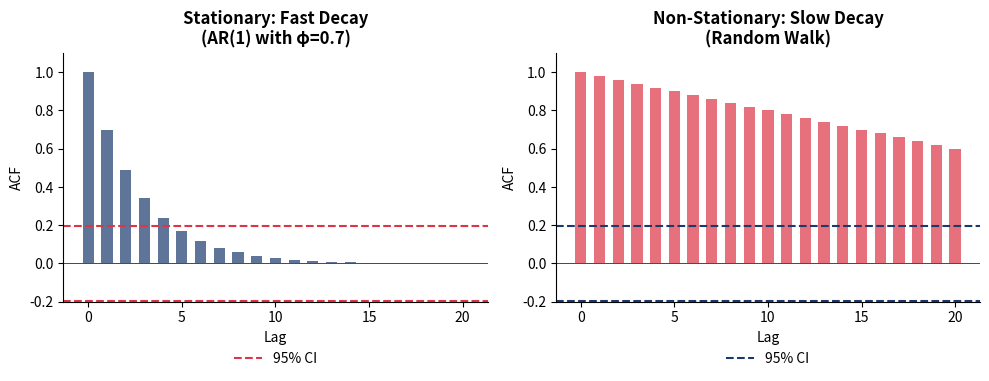
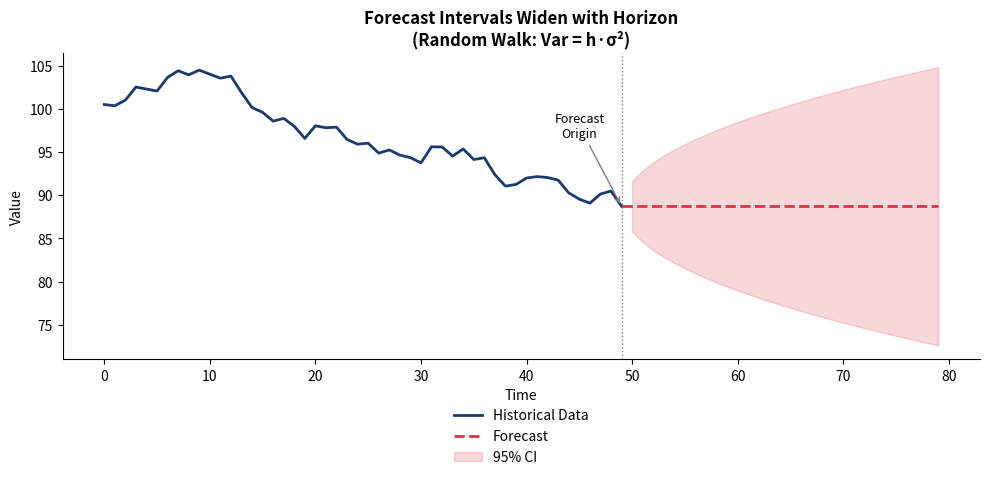
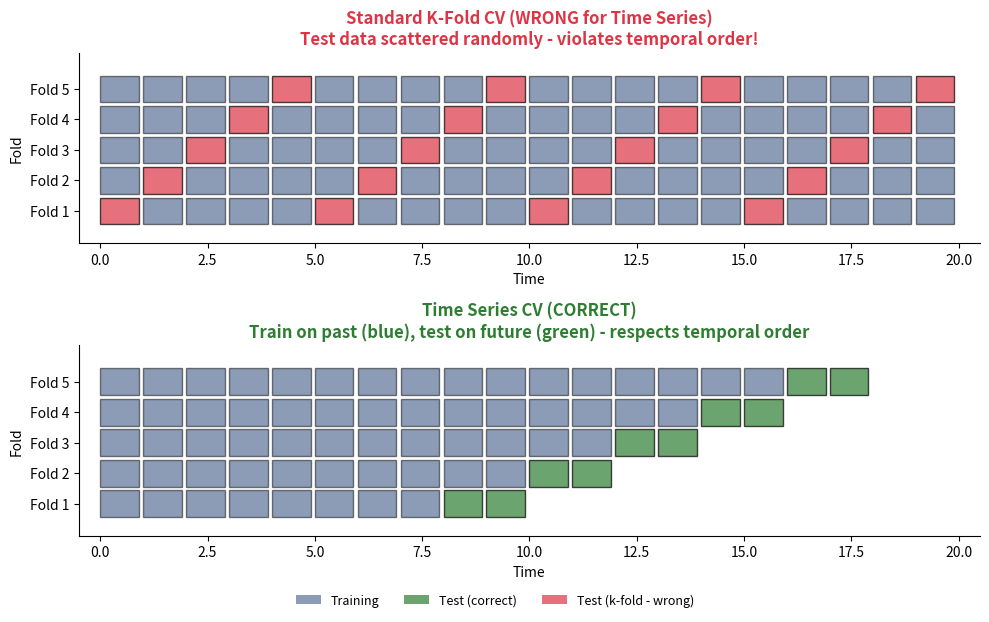
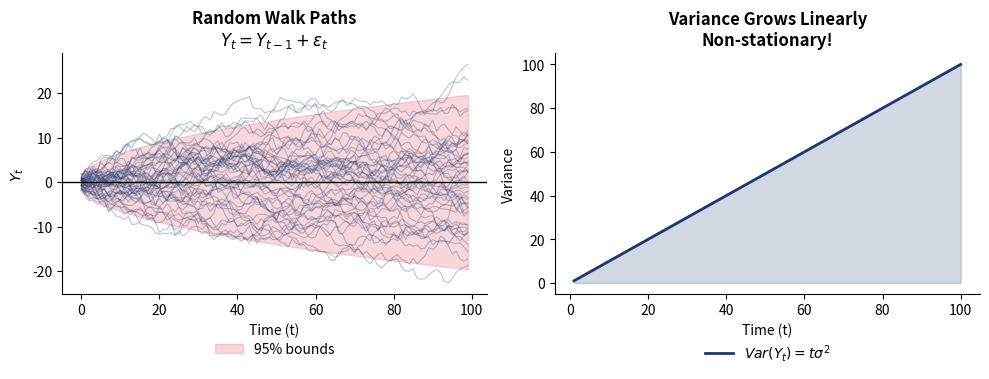
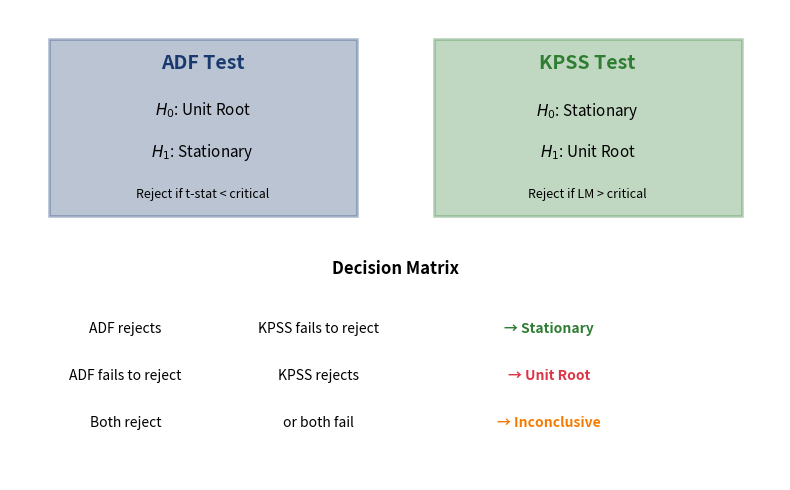
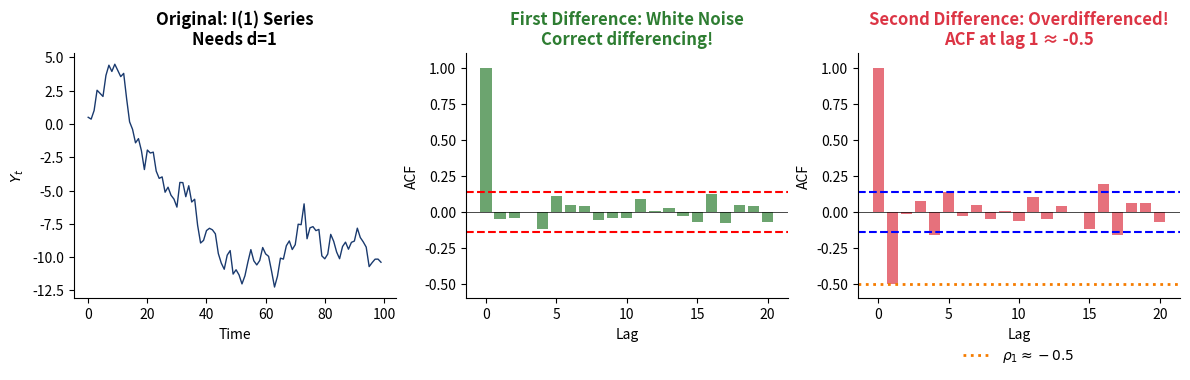
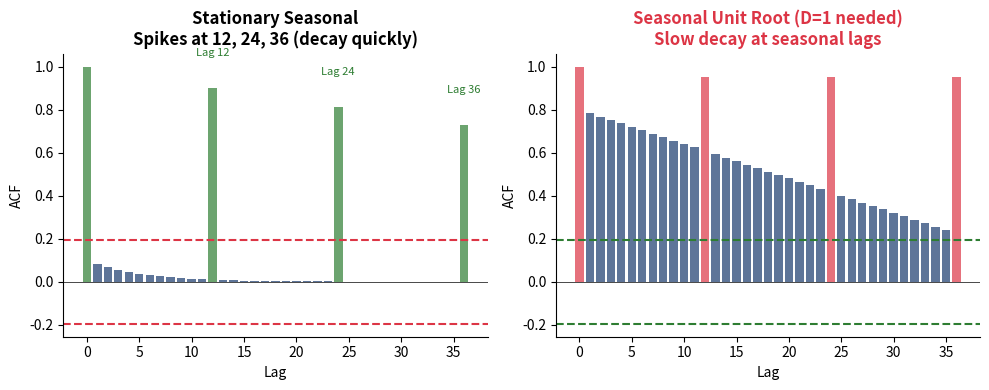
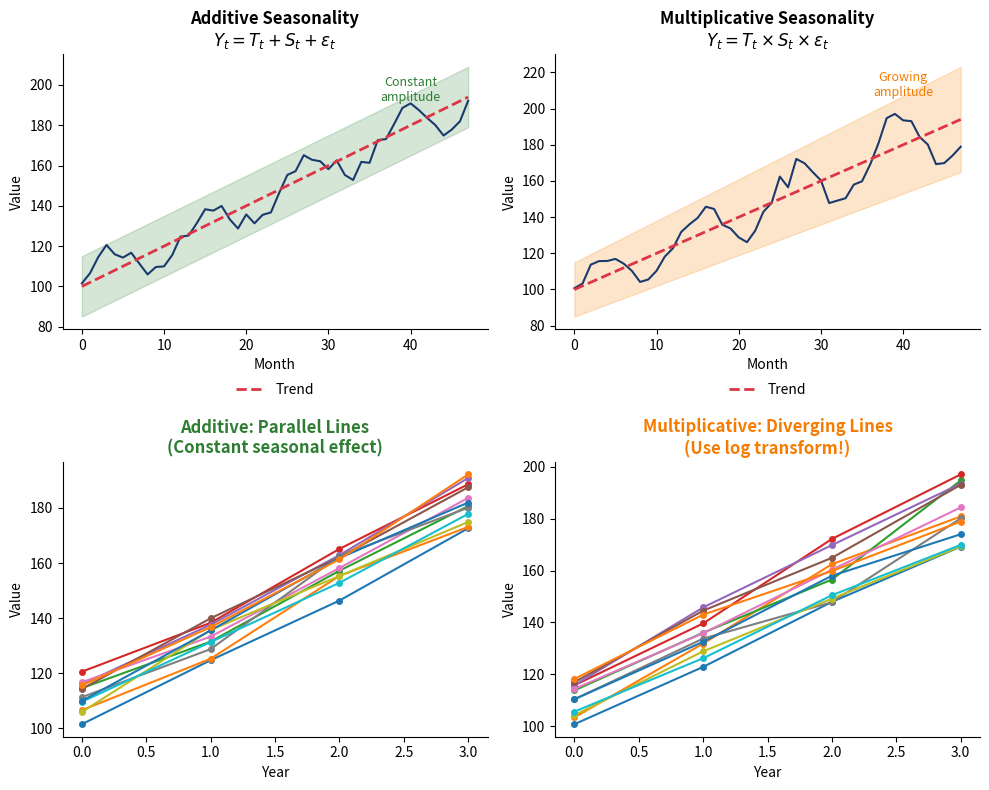
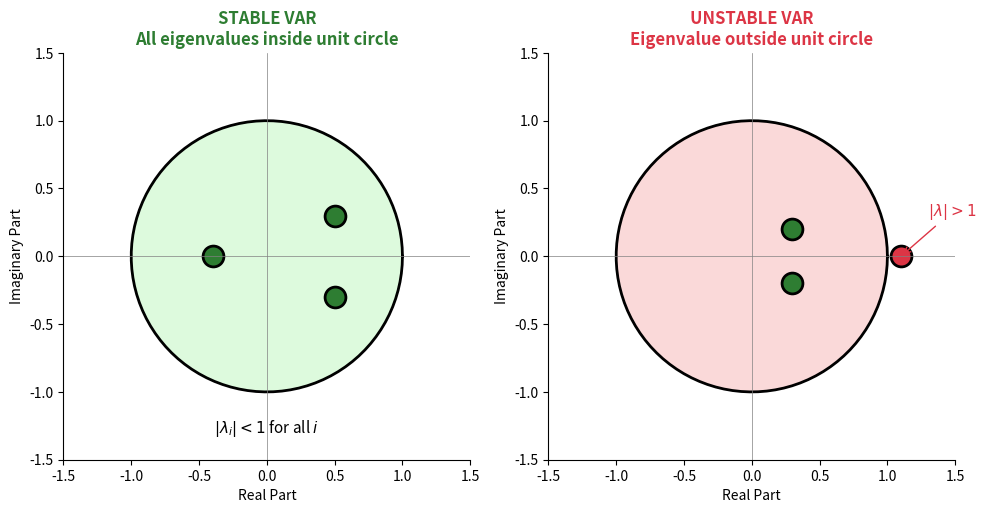
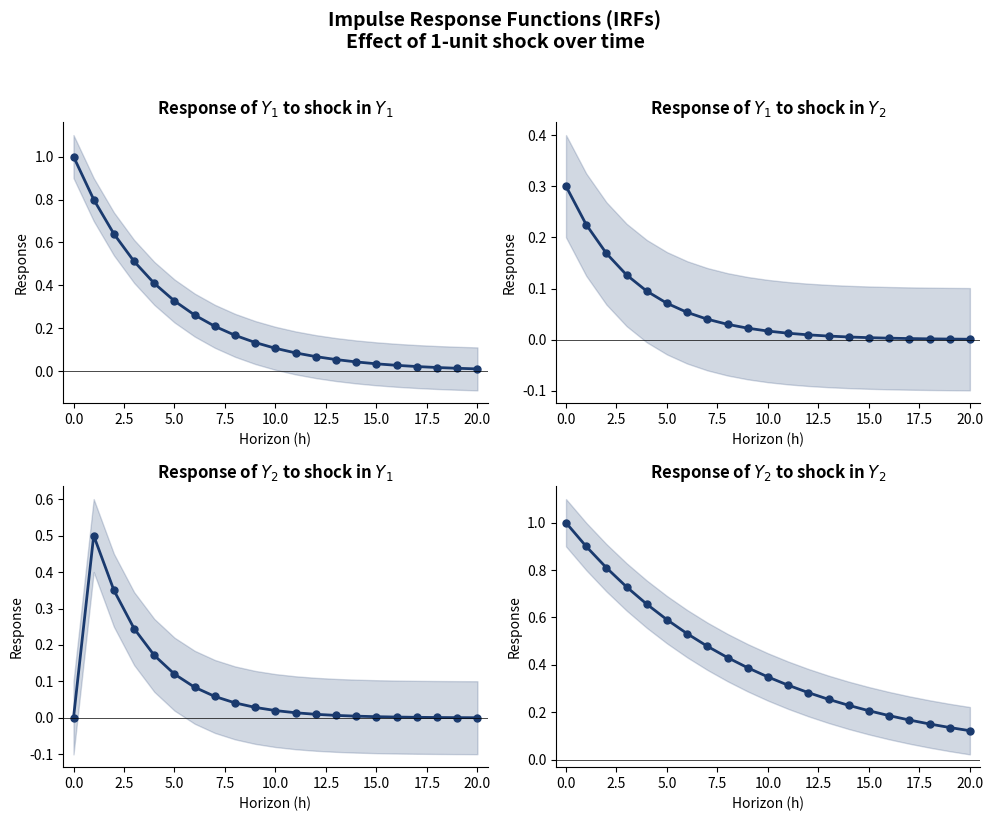
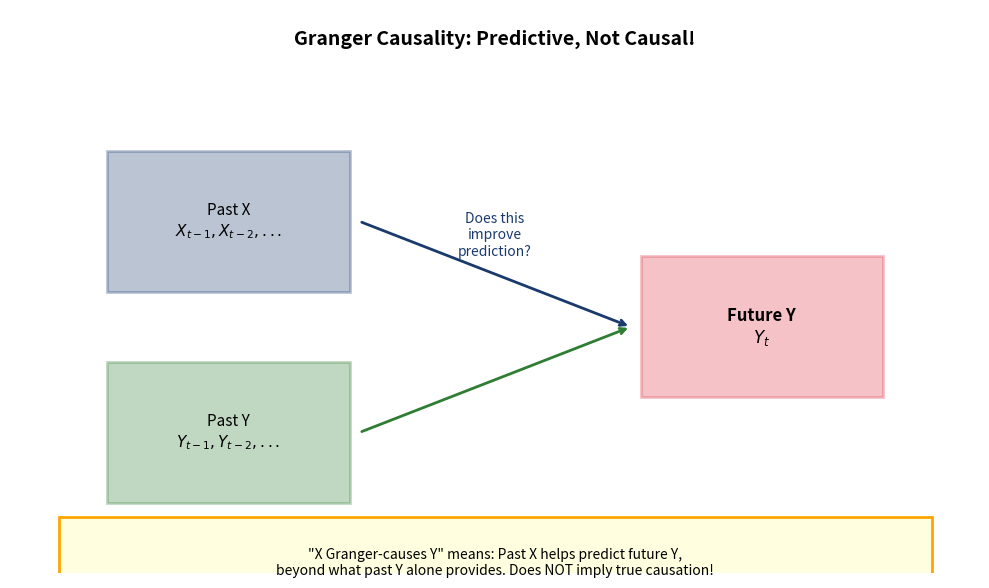
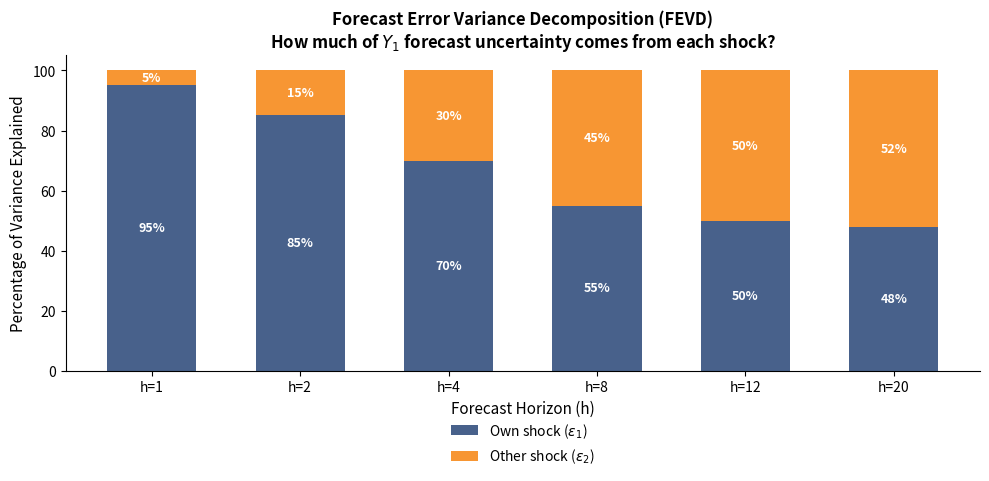

The matplotlib source for these figures, in order:
"""
Generate educational charts for seminar quiz answers
Time Series Analysis Course
"""

import numpy as np
import matplotlib.pyplot as plt
from matplotlib.patches import Circle, FancyArrowPatch
import os

# Set style
plt.rcParams['font.size'] = 10
plt.rcParams['axes.titlesize'] = 12
plt.rcParams['axes.labelsize'] = 10
plt.rcParams['figure.facecolor'] = 'none'
plt.rcParams['axes.facecolor'] = 'none'
plt.rcParams['savefig.facecolor'] = 'none'
plt.rcParams['savefig.transparent'] = True
plt.rcParams['axes.grid'] = False
plt.rcParams['axes.spines.top'] = False
plt.rcParams['axes.spines.right'] = False

# Create charts directory if needed
os.makedirs('charts', exist_ok=True)

# Colors
BLUE = '#1a3a6e'
RED = '#dc3545'
GREEN = '#2e7d32'
ORANGE = '#f57c00'
PURPLE = '#7b1fa2'

#=============================================================================
# CHAPTER 1 SEMINAR CHARTS
#=============================================================================

def ch1_acf_decay():
    """ACF patterns: stationary vs non-stationary"""
    fig, axes = plt.subplots(1, 2, figsize=(10, 4))
    fig.patch.set_alpha(0)
    for _a in np.array(axes).flatten(): _a.patch.set_alpha(0)

    lags = np.arange(0, 21)

    # Stationary AR(1) - fast decay
    phi = 0.7
    acf_stationary = phi ** lags

    # Non-stationary (random walk approximation)
    acf_nonstationary = 1 - lags / 50  # Slow decay
    acf_nonstationary = np.maximum(acf_nonstationary, 0.5)

    # Plot stationary
    axes[0].bar(lags, acf_stationary, color=BLUE, alpha=0.7, width=0.6)
    axes[0].axhline(y=0, color='black', linewidth=0.5)
    axes[0].axhline(y=1.96/np.sqrt(100), color=RED, linestyle='--', label='95% CI')
    axes[0].axhline(y=-1.96/np.sqrt(100), color=RED, linestyle='--')
    axes[0].set_xlabel('Lag')
    axes[0].set_ylabel('ACF')
    axes[0].set_title('Stationary: Fast Decay\n(AR(1) with φ=0.7)', fontweight='bold')
    axes[0].set_ylim(-0.2, 1.1)
    axes[0].legend(loc='upper center', bbox_to_anchor=(0.5, -0.15), frameon=False)

    # Plot non-stationary
    axes[1].bar(lags, acf_nonstationary, color=RED, alpha=0.7, width=0.6)
    axes[1].axhline(y=0, color='black', linewidth=0.5)
    axes[1].axhline(y=1.96/np.sqrt(100), color=BLUE, linestyle='--', label='95% CI')
    axes[1].axhline(y=-1.96/np.sqrt(100), color=BLUE, linestyle='--')
    axes[1].set_xlabel('Lag')
    axes[1].set_ylabel('ACF')
    axes[1].set_title('Non-Stationary: Slow Decay\n(Random Walk)', fontweight='bold')
    axes[1].set_ylim(-0.2, 1.1)
    axes[1].legend(loc='upper center', bbox_to_anchor=(0.5, -0.15), frameon=False)

    plt.tight_layout()
    plt.savefig('charts/sem1_acf_decay.pdf', bbox_inches='tight', dpi=150)
    plt.close()
    print("Created: sem1_acf_decay.pdf")

def ch1_forecast_intervals():
    """Forecast intervals widening with horizon"""
    fig, ax = plt.subplots(figsize=(10, 5))
    fig.patch.set_alpha(0)
    ax.patch.set_alpha(0)

    T = 50
    H = 30
    np.random.seed(42)

    # Historical data (random walk)
    y_hist = np.cumsum(np.random.randn(T)) + 100

    # Forecasts
    h = np.arange(1, H+1)
    y_forecast = np.full(H, y_hist[-1])

    # Confidence intervals (widen with sqrt(h))
    sigma = 1.5
    ci_upper = y_hist[-1] + 1.96 * sigma * np.sqrt(h)
    ci_lower = y_hist[-1] - 1.96 * sigma * np.sqrt(h)

    # Plot
    time_hist = np.arange(T)
    time_fc = np.arange(T-1, T+H)

    ax.plot(time_hist, y_hist, color=BLUE, linewidth=2, label='Historical Data')
    ax.plot(time_fc, [y_hist[-1]] + list(y_forecast), color=RED, linewidth=2,
            linestyle='--', label='Forecast')
    ax.fill_between(time_fc[1:], ci_lower, ci_upper, color=RED, alpha=0.2,
                    label='95% CI')

    ax.axvline(x=T-1, color='gray', linestyle=':', linewidth=1)
    ax.annotate('Forecast\nOrigin', xy=(T-1, y_hist[-1]), xytext=(T-5, y_hist[-1]+8),
                fontsize=9, ha='center',
                arrowprops=dict(arrowstyle='->', color='gray'))

    ax.set_xlabel('Time')
    ax.set_ylabel('Value')
    ax.set_title('Forecast Intervals Widen with Horizon\n(Random Walk: Var = h·σ²)',
                fontweight='bold')
    ax.legend(loc='upper center', bbox_to_anchor=(0.5, -0.12), frameon=False)

    plt.tight_layout()
    plt.savefig('charts/sem1_forecast_intervals.pdf', bbox_inches='tight', dpi=150)
    plt.close()
    print("Created: sem1_forecast_intervals.pdf")

def ch1_timeseries_cv():
    """Time series cross-validation vs standard k-fold"""
    fig, axes = plt.subplots(2, 1, figsize=(10, 6))
    fig.patch.set_alpha(0)
    for _a in np.array(axes).flatten(): _a.patch.set_alpha(0)

    n_obs = 20
    n_folds = 5

    # Standard k-fold (wrong for time series)
    ax = axes[0]
    colors = plt.cm.Set3(np.linspace(0, 1, n_folds))

    for fold in range(n_folds):
        fold_indices = np.arange(fold, n_obs, n_folds)
        for i in range(n_obs):
            if i in fold_indices:
                ax.add_patch(plt.Rectangle((i, fold*0.8), 0.9, 0.7,
                            facecolor=RED, alpha=0.7, edgecolor='black'))
            else:
                ax.add_patch(plt.Rectangle((i, fold*0.8), 0.9, 0.7,
                            facecolor=BLUE, alpha=0.5, edgecolor='black'))

    ax.set_xlim(-0.5, n_obs+0.5)
    ax.set_ylim(-0.5, n_folds*0.8+0.5)
    ax.set_xlabel('Time')
    ax.set_ylabel('Fold')
    ax.set_title('Standard K-Fold CV (WRONG for Time Series)\nTest data scattered randomly - violates temporal order!',
                fontweight='bold', color=RED)
    ax.set_yticks([i*0.8+0.35 for i in range(n_folds)])
    ax.set_yticklabels([f'Fold {i+1}' for i in range(n_folds)])

    # Time series CV (correct)
    ax = axes[1]

    for fold in range(n_folds):
        train_end = 8 + fold * 2
        test_start = train_end
        test_end = test_start + 2

        for i in range(n_obs):
            if i < train_end:
                ax.add_patch(plt.Rectangle((i, fold*0.8), 0.9, 0.7,
                            facecolor=BLUE, alpha=0.5, edgecolor='black'))
            elif i < test_end:
                ax.add_patch(plt.Rectangle((i, fold*0.8), 0.9, 0.7,
                            facecolor=GREEN, alpha=0.7, edgecolor='black'))

    ax.set_xlim(-0.5, n_obs+0.5)
    ax.set_ylim(-0.5, n_folds*0.8+0.5)
    ax.set_xlabel('Time')
    ax.set_ylabel('Fold')
    ax.set_title('Time Series CV (CORRECT)\nTrain on past (blue), test on future (green) - respects temporal order',
                fontweight='bold', color=GREEN)
    ax.set_yticks([i*0.8+0.35 for i in range(n_folds)])
    ax.set_yticklabels([f'Fold {i+1}' for i in range(n_folds)])

    # Add legend at bottom
    from matplotlib.patches import Patch
    legend_elements = [Patch(facecolor=BLUE, alpha=0.5, label='Training'),
                      Patch(facecolor=GREEN, alpha=0.7, label='Test (correct)'),
                      Patch(facecolor=RED, alpha=0.7, label='Test (k-fold - wrong)')]
    fig.legend(handles=legend_elements, loc='upper center', bbox_to_anchor=(0.5, 0.02),
               ncol=3, frameon=False, fontsize=9)

    plt.tight_layout()
    plt.savefig('charts/sem1_timeseries_cv.pdf', bbox_inches='tight', dpi=150)
    plt.close()
    print("Created: sem1_timeseries_cv.pdf")

#=============================================================================
# CHAPTER 3 SEMINAR CHARTS
#=============================================================================

def ch3_random_walk_variance():
    """Random walk variance grows linearly with time"""
    fig, axes = plt.subplots(1, 2, figsize=(10, 4))
    fig.patch.set_alpha(0)
    for _a in np.array(axes).flatten(): _a.patch.set_alpha(0)

    np.random.seed(42)
    T = 100
    n_paths = 50

    # Simulate random walks
    ax = axes[0]
    for _ in range(n_paths):
        rw = np.cumsum(np.random.randn(T))
        ax.plot(rw, alpha=0.3, color=BLUE, linewidth=0.8)

    # Show expanding envelope
    t = np.arange(T)
    sigma = 1
    ax.fill_between(t, -1.96*sigma*np.sqrt(t+1), 1.96*sigma*np.sqrt(t+1),
                    color=RED, alpha=0.2, label='95% bounds')
    ax.axhline(y=0, color='black', linewidth=1)
    ax.set_xlabel('Time (t)')
    ax.set_ylabel('$Y_t$')
    ax.set_title('Random Walk Paths\n$Y_t = Y_{t-1} + \\varepsilon_t$', fontweight='bold')
    ax.legend(loc='upper center', bbox_to_anchor=(0.5, -0.15), frameon=False)

    # Variance plot
    ax = axes[1]
    t = np.arange(1, 101)
    var_t = t  # Var(Y_t) = t * sigma^2

    ax.plot(t, var_t, color=BLUE, linewidth=2, label='$Var(Y_t) = t\\sigma^2$')
    ax.fill_between(t, 0, var_t, color=BLUE, alpha=0.2)
    ax.set_xlabel('Time (t)')
    ax.set_ylabel('Variance')
    ax.set_title('Variance Grows Linearly\nNon-stationary!', fontweight='bold')
    ax.legend(loc='upper center', bbox_to_anchor=(0.5, -0.15), frameon=False)

    plt.tight_layout()
    plt.savefig('charts/sem3_rw_variance.pdf', bbox_inches='tight', dpi=150)
    plt.close()
    print("Created: sem3_rw_variance.pdf")

def ch3_adf_kpss_comparison():
    """ADF vs KPSS test comparison"""
    fig, ax = plt.subplots(figsize=(8, 5))
    fig.patch.set_alpha(0)
    ax.patch.set_alpha(0)

    # Create a comparison diagram
    ax.set_xlim(0, 10)
    ax.set_ylim(0, 8)
    ax.axis('off')

    # ADF box
    ax.add_patch(plt.Rectangle((0.5, 4.5), 4, 3, facecolor=BLUE, alpha=0.3, edgecolor=BLUE, linewidth=2))
    ax.text(2.5, 7, 'ADF Test', fontsize=14, fontweight='bold', ha='center', color=BLUE)
    ax.text(2.5, 6.2, '$H_0$: Unit Root', fontsize=11, ha='center')
    ax.text(2.5, 5.5, '$H_1$: Stationary', fontsize=11, ha='center')
    ax.text(2.5, 4.8, 'Reject if t-stat < critical', fontsize=9, ha='center', style='italic')

    # KPSS box
    ax.add_patch(plt.Rectangle((5.5, 4.5), 4, 3, facecolor=GREEN, alpha=0.3, edgecolor=GREEN, linewidth=2))
    ax.text(7.5, 7, 'KPSS Test', fontsize=14, fontweight='bold', ha='center', color=GREEN)
    ax.text(7.5, 6.2, '$H_0$: Stationary', fontsize=11, ha='center')
    ax.text(7.5, 5.5, '$H_1$: Unit Root', fontsize=11, ha='center')
    ax.text(7.5, 4.8, 'Reject if LM > critical', fontsize=9, ha='center', style='italic')

    # Decision table
    ax.text(5, 3.5, 'Decision Matrix', fontsize=12, fontweight='bold', ha='center')

    # Table
    table_data = [
        ['ADF rejects', 'KPSS fails to reject', '→ Stationary', GREEN],
        ['ADF fails to reject', 'KPSS rejects', '→ Unit Root', RED],
        ['Both reject', 'or both fail', '→ Inconclusive', ORANGE]
    ]

    for i, (col1, col2, col3, color) in enumerate(table_data):
        y = 2.5 - i * 0.8
        ax.text(1.5, y, col1, fontsize=10, ha='center')
        ax.text(4, y, col2, fontsize=10, ha='center')
        ax.text(7, y, col3, fontsize=10, ha='center', fontweight='bold', color=color)

    plt.tight_layout()
    plt.savefig('charts/sem3_adf_kpss.pdf', bbox_inches='tight', dpi=150)
    plt.close()
    print("Created: sem3_adf_kpss.pdf")

def ch3_overdifferencing():
    """Overdifferencing creates negative autocorrelation"""
    fig, axes = plt.subplots(1, 3, figsize=(12, 4))
    fig.patch.set_alpha(0)
    for _a in np.array(axes).flatten(): _a.patch.set_alpha(0)

    np.random.seed(42)
    T = 200

    # I(1) series
    eps = np.random.randn(T)
    y = np.cumsum(eps)  # Random walk

    # First difference (correct)
    dy = np.diff(y)  # Should be white noise

    # Second difference (overdifferenced)
    d2y = np.diff(dy)  # MA(1) with theta=-1

    # ACF function
    def compute_acf(x, nlags=20):
        acf = np.correlate(x - x.mean(), x - x.mean(), mode='full')
        acf = acf[len(acf)//2:]
        acf = acf / acf[0]
        return acf[:nlags+1]

    # Plot original
    axes[0].plot(y[:100], color=BLUE, linewidth=1)
    axes[0].set_xlabel('Time')
    axes[0].set_ylabel('$Y_t$')
    axes[0].set_title('Original: I(1) Series\nNeeds d=1', fontweight='bold')

    # ACF of first difference
    acf1 = compute_acf(dy)
    axes[1].bar(range(len(acf1)), acf1, color=GREEN, alpha=0.7)
    axes[1].axhline(y=1.96/np.sqrt(len(dy)), color='red', linestyle='--')
    axes[1].axhline(y=-1.96/np.sqrt(len(dy)), color='red', linestyle='--')
    axes[1].axhline(y=0, color='black', linewidth=0.5)
    axes[1].set_xlabel('Lag')
    axes[1].set_ylabel('ACF')
    axes[1].set_title('First Difference: White Noise\nCorrect differencing!',
                     fontweight='bold', color=GREEN)
    axes[1].set_ylim(-0.6, 1.1)

    # ACF of second difference (overdifferenced)
    acf2 = compute_acf(d2y)
    axes[2].bar(range(len(acf2)), acf2, color=RED, alpha=0.7)
    axes[2].axhline(y=1.96/np.sqrt(len(d2y)), color='blue', linestyle='--')
    axes[2].axhline(y=-1.96/np.sqrt(len(d2y)), color='blue', linestyle='--')
    axes[2].axhline(y=0, color='black', linewidth=0.5)
    axes[2].axhline(y=-0.5, color=ORANGE, linestyle=':', linewidth=2, label='$\\rho_1 \\approx -0.5$')
    axes[2].set_xlabel('Lag')
    axes[2].set_ylabel('ACF')
    axes[2].set_title('Second Difference: Overdifferenced!\nACF at lag 1 ≈ -0.5',
                     fontweight='bold', color=RED)
    axes[2].set_ylim(-0.6, 1.1)
    axes[2].legend(loc='upper center', bbox_to_anchor=(0.5, -0.15), frameon=False)

    plt.tight_layout()
    plt.savefig('charts/sem3_overdifferencing.pdf', bbox_inches='tight', dpi=150)
    plt.close()
    print("Created: sem3_overdifferencing.pdf")

#=============================================================================
# CHAPTER 4 SEMINAR CHARTS
#=============================================================================

def ch4_seasonal_acf():
    """Seasonal ACF patterns"""
    fig, axes = plt.subplots(1, 2, figsize=(10, 4))
    fig.patch.set_alpha(0)
    for _a in np.array(axes).flatten(): _a.patch.set_alpha(0)

    lags = np.arange(0, 37)

    # Create seasonal ACF pattern
    acf_seasonal = np.zeros(37)
    acf_seasonal[0] = 1.0
    for i in range(1, 37):
        if i % 12 == 0:
            acf_seasonal[i] = 0.9 ** (i // 12)  # Strong at seasonal lags
        else:
            acf_seasonal[i] = 0.1 * np.exp(-i/5)  # Decay at non-seasonal

    # Seasonal unit root ACF
    acf_unit = np.zeros(37)
    acf_unit[0] = 1.0
    for i in range(1, 37):
        if i % 12 == 0:
            acf_unit[i] = 0.95  # Slow decay at seasonal lags
        else:
            acf_unit[i] = 0.8 * (1 - i/50) if i < 37 else 0.5

    # Plot stationary seasonal
    colors = [GREEN if i % 12 == 0 else BLUE for i in lags]
    axes[0].bar(lags, acf_seasonal, color=colors, alpha=0.7, width=0.8)
    axes[0].axhline(y=0, color='black', linewidth=0.5)
    axes[0].axhline(y=1.96/np.sqrt(100), color=RED, linestyle='--')
    axes[0].axhline(y=-1.96/np.sqrt(100), color=RED, linestyle='--')
    axes[0].set_xlabel('Lag')
    axes[0].set_ylabel('ACF')
    axes[0].set_title('Stationary Seasonal\nSpikes at 12, 24, 36 (decay quickly)', fontweight='bold')

    # Highlight seasonal lags
    for lag in [12, 24, 36]:
        axes[0].annotate(f'Lag {lag}', xy=(lag, acf_seasonal[lag]),
                        xytext=(lag, acf_seasonal[lag]+0.15),
                        ha='center', fontsize=8, color=GREEN)

    # Plot seasonal unit root
    colors = [RED if i % 12 == 0 else BLUE for i in lags]
    axes[1].bar(lags, acf_unit, color=colors, alpha=0.7, width=0.8)
    axes[1].axhline(y=0, color='black', linewidth=0.5)
    axes[1].axhline(y=1.96/np.sqrt(100), color=GREEN, linestyle='--')
    axes[1].axhline(y=-1.96/np.sqrt(100), color=GREEN, linestyle='--')
    axes[1].set_xlabel('Lag')
    axes[1].set_ylabel('ACF')
    axes[1].set_title('Seasonal Unit Root (D=1 needed)\nSlow decay at seasonal lags',
                     fontweight='bold', color=RED)

    plt.tight_layout()
    plt.savefig('charts/sem4_seasonal_acf.pdf', bbox_inches='tight', dpi=150)
    plt.close()
    print("Created: sem4_seasonal_acf.pdf")

def ch4_multiplicative_additive():
    """Multiplicative vs Additive seasonality"""
    fig, axes = plt.subplots(2, 2, figsize=(10, 8))
    fig.patch.set_alpha(0)
    for _a in np.array(axes).flatten(): _a.patch.set_alpha(0)

    np.random.seed(42)
    t = np.arange(48)  # 4 years of monthly data

    # Trend
    trend = 100 + 2 * t

    # Seasonal pattern
    seasonal = 10 * np.sin(2 * np.pi * t / 12)

    # Additive
    y_add = trend + seasonal + np.random.randn(48) * 3

    # Multiplicative
    seasonal_mult = 1 + 0.1 * np.sin(2 * np.pi * t / 12)
    y_mult = trend * seasonal_mult * (1 + np.random.randn(48) * 0.02)

    # Plot additive
    axes[0, 0].plot(t, y_add, color=BLUE, linewidth=1.5)
    axes[0, 0].plot(t, trend, color=RED, linewidth=2, linestyle='--', label='Trend')
    axes[0, 0].fill_between(t, trend - 15, trend + 15, alpha=0.2, color=GREEN)
    axes[0, 0].set_xlabel('Month')
    axes[0, 0].set_ylabel('Value')
    axes[0, 0].set_title('Additive Seasonality\n$Y_t = T_t + S_t + \\varepsilon_t$', fontweight='bold')
    axes[0, 0].legend(loc='upper center', bbox_to_anchor=(0.5, -0.15), frameon=False)
    axes[0, 0].annotate('Constant\namplitude', xy=(40, trend[40]+12), fontsize=9,
                       ha='center', color=GREEN)

    # Plot multiplicative
    axes[0, 1].plot(t, y_mult, color=BLUE, linewidth=1.5)
    axes[0, 1].plot(t, trend, color=RED, linewidth=2, linestyle='--', label='Trend')
    # Show growing amplitude
    upper = trend * 1.15
    lower = trend * 0.85
    axes[0, 1].fill_between(t, lower, upper, alpha=0.2, color=ORANGE)
    axes[0, 1].set_xlabel('Month')
    axes[0, 1].set_ylabel('Value')
    axes[0, 1].set_title('Multiplicative Seasonality\n$Y_t = T_t \\times S_t \\times \\varepsilon_t$',
                        fontweight='bold')
    axes[0, 1].legend(loc='upper center', bbox_to_anchor=(0.5, -0.15), frameon=False)
    axes[0, 1].annotate('Growing\namplitude', xy=(40, upper[40]), fontsize=9,
                       ha='center', color=ORANGE)

    # Subseries plots
    months = ['J', 'F', 'M', 'A', 'M', 'J', 'J', 'A', 'S', 'O', 'N', 'D']

    # Additive subseries
    ax = axes[1, 0]
    for m in range(12):
        values = y_add[m::12]
        years = np.arange(len(values))
        ax.plot(years, values, 'o-', markersize=4, label=months[m] if m < 3 else '')
    ax.set_xlabel('Year')
    ax.set_ylabel('Value')
    ax.set_title('Additive: Parallel Lines\n(Constant seasonal effect)', fontweight='bold', color=GREEN)

    # Multiplicative subseries
    ax = axes[1, 1]
    for m in range(12):
        values = y_mult[m::12]
        years = np.arange(len(values))
        ax.plot(years, values, 'o-', markersize=4, label=months[m] if m < 3 else '')
    ax.set_xlabel('Year')
    ax.set_ylabel('Value')
    ax.set_title('Multiplicative: Diverging Lines\n(Use log transform!)', fontweight='bold', color=ORANGE)

    plt.tight_layout()
    plt.savefig('charts/sem4_mult_add.pdf', bbox_inches='tight', dpi=150)
    plt.close()
    print("Created: sem4_mult_add.pdf")

#=============================================================================
# CHAPTER 5 SEMINAR CHARTS
#=============================================================================

def ch5_var_stability():
    """VAR stability - eigenvalues inside unit circle"""
    fig, axes = plt.subplots(1, 2, figsize=(10, 5))
    fig.patch.set_alpha(0)
    for _a in np.array(axes).flatten(): _a.patch.set_alpha(0)

    # Unit circle
    theta = np.linspace(0, 2*np.pi, 100)

    # Stable VAR
    ax = axes[0]
    ax.plot(np.cos(theta), np.sin(theta), 'k-', linewidth=2, label='Unit Circle')
    ax.fill(np.cos(theta), np.sin(theta), color='lightgreen', alpha=0.3)

    # Eigenvalues inside
    eigenvalues_stable = [0.5+0.3j, 0.5-0.3j, -0.4]
    for ev in eigenvalues_stable:
        ax.plot(np.real(ev), np.imag(ev), 'o', markersize=15, color=GREEN,
               markeredgecolor='black', markeredgewidth=2)

    ax.axhline(y=0, color='gray', linewidth=0.5)
    ax.axvline(x=0, color='gray', linewidth=0.5)
    ax.set_xlim(-1.5, 1.5)
    ax.set_ylim(-1.5, 1.5)
    ax.set_aspect('equal')
    ax.set_xlabel('Real Part')
    ax.set_ylabel('Imaginary Part')
    ax.set_title('STABLE VAR\nAll eigenvalues inside unit circle', fontweight='bold', color=GREEN)
    ax.text(0, -1.3, '$|\\lambda_i| < 1$ for all $i$', ha='center', fontsize=11)

    # Unstable VAR
    ax = axes[1]
    ax.plot(np.cos(theta), np.sin(theta), 'k-', linewidth=2, label='Unit Circle')
    ax.fill(np.cos(theta), np.sin(theta), color='lightcoral', alpha=0.3)

    # Eigenvalues - one outside
    eigenvalues_unstable = [0.3+0.2j, 0.3-0.2j, 1.1]
    for i, ev in enumerate(eigenvalues_unstable):
        color = RED if np.abs(ev) >= 1 else GREEN
        ax.plot(np.real(ev), np.imag(ev), 'o', markersize=15, color=color,
               markeredgecolor='black', markeredgewidth=2)

    ax.axhline(y=0, color='gray', linewidth=0.5)
    ax.axvline(x=0, color='gray', linewidth=0.5)
    ax.set_xlim(-1.5, 1.5)
    ax.set_ylim(-1.5, 1.5)
    ax.set_aspect('equal')
    ax.set_xlabel('Real Part')
    ax.set_ylabel('Imaginary Part')
    ax.set_title('UNSTABLE VAR\nEigenvalue outside unit circle', fontweight='bold', color=RED)
    ax.annotate('$|\\lambda| > 1$', xy=(1.1, 0), xytext=(1.3, 0.3),
               fontsize=11, color=RED,
               arrowprops=dict(arrowstyle='->', color=RED))

    plt.tight_layout()
    plt.savefig('charts/sem5_var_stability.pdf', bbox_inches='tight', dpi=150)
    plt.close()
    print("Created: sem5_var_stability.pdf")

def ch5_irf_example():
    """Example impulse response functions"""
    fig, axes = plt.subplots(2, 2, figsize=(10, 8))
    fig.patch.set_alpha(0)
    for _a in np.array(axes).flatten(): _a.patch.set_alpha(0)

    horizons = np.arange(0, 21)

    # Simulate IRFs
    # Shock to Y1 -> Y1 (own response)
    irf_11 = 0.8 ** horizons

    # Shock to Y1 -> Y2 (cross response, delayed)
    irf_21 = np.zeros(21)
    irf_21[1:] = 0.5 * 0.7 ** (horizons[1:] - 1)

    # Shock to Y2 -> Y1 (cross response)
    irf_12 = 0.3 * 0.75 ** horizons

    # Shock to Y2 -> Y2 (own response)
    irf_22 = 0.9 ** horizons

    # Plot
    titles = [('Response of $Y_1$ to shock in $Y_1$', irf_11),
              ('Response of $Y_1$ to shock in $Y_2$', irf_12),
              ('Response of $Y_2$ to shock in $Y_1$', irf_21),
              ('Response of $Y_2$ to shock in $Y_2$', irf_22)]

    for ax, (title, irf) in zip(axes.flat, titles):
        ax.plot(horizons, irf, 'o-', color=BLUE, linewidth=2, markersize=5)
        ax.fill_between(horizons, irf - 0.1, irf + 0.1, color=BLUE, alpha=0.2)
        ax.axhline(y=0, color='black', linewidth=0.5)
        ax.set_xlabel('Horizon (h)')
        ax.set_ylabel('Response')
        ax.set_title(title, fontweight='bold')
        ax.set_xlim(-0.5, 20.5)

    fig.suptitle('Impulse Response Functions (IRFs)\nEffect of 1-unit shock over time',
                fontsize=14, fontweight='bold', y=1.02)

    plt.tight_layout()
    plt.savefig('charts/sem5_irf_example.pdf', bbox_inches='tight', dpi=150)
    plt.close()
    print("Created: sem5_irf_example.pdf")

def ch5_granger_diagram():
    """Granger causality concept diagram"""
    fig, ax = plt.subplots(figsize=(10, 6))
    fig.patch.set_alpha(0)
    ax.patch.set_alpha(0)
    ax.set_xlim(0, 10)
    ax.set_ylim(0, 8)
    ax.axis('off')

    # Title
    ax.text(5, 7.5, 'Granger Causality: Predictive, Not Causal!',
           fontsize=14, fontweight='bold', ha='center')

    # Box for X
    ax.add_patch(plt.Rectangle((1, 4), 2.5, 2, facecolor=BLUE, alpha=0.3,
                               edgecolor=BLUE, linewidth=2))
    ax.text(2.25, 5, 'Past X\n$X_{t-1}, X_{t-2}, ...$', ha='center', va='center', fontsize=11)

    # Box for Y past
    ax.add_patch(plt.Rectangle((1, 1), 2.5, 2, facecolor=GREEN, alpha=0.3,
                               edgecolor=GREEN, linewidth=2))
    ax.text(2.25, 2, 'Past Y\n$Y_{t-1}, Y_{t-2}, ...$', ha='center', va='center', fontsize=11)

    # Box for Y future
    ax.add_patch(plt.Rectangle((6.5, 2.5), 2.5, 2, facecolor=RED, alpha=0.3,
                               edgecolor=RED, linewidth=2))
    ax.text(7.75, 3.5, 'Future Y\n$Y_t$', ha='center', va='center', fontsize=12, fontweight='bold')

    # Arrows
    ax.annotate('', xy=(6.4, 3.5), xytext=(3.6, 5),
               arrowprops=dict(arrowstyle='->', color=BLUE, lw=2))
    ax.annotate('', xy=(6.4, 3.5), xytext=(3.6, 2),
               arrowprops=dict(arrowstyle='->', color=GREEN, lw=2))

    # Question mark
    ax.text(5, 4.8, 'Does this\nimprove\nprediction?', ha='center', va='center',
           fontsize=10, color=BLUE, style='italic')

    # Explanation box
    ax.add_patch(plt.Rectangle((0.5, -0.5), 9, 1.3, facecolor='lightyellow',
                               edgecolor='orange', linewidth=2))
    ax.text(5, 0.15, '"X Granger-causes Y" means: Past X helps predict future Y,\n'
                    'beyond what past Y alone provides. Does NOT imply true causation!',
           ha='center', va='center', fontsize=10)

    plt.tight_layout()
    plt.savefig('charts/sem5_granger_diagram.pdf', bbox_inches='tight', dpi=150)
    plt.close()
    print("Created: sem5_granger_diagram.pdf")

def ch5_fevd_example():
    """FEVD example"""
    fig, ax = plt.subplots(figsize=(10, 5))
    fig.patch.set_alpha(0)
    ax.patch.set_alpha(0)

    horizons = [1, 2, 4, 8, 12, 20]

    # FEVD for Y1 (example values)
    y1_own = [95, 85, 70, 55, 50, 48]
    y1_other = [5, 15, 30, 45, 50, 52]

    x = np.arange(len(horizons))
    width = 0.6

    ax.bar(x, y1_own, width, label='Own shock ($\\varepsilon_1$)', color=BLUE, alpha=0.8)
    ax.bar(x, y1_other, width, bottom=y1_own, label='Other shock ($\\varepsilon_2$)',
          color=ORANGE, alpha=0.8)

    ax.set_xlabel('Forecast Horizon (h)', fontsize=11)
    ax.set_ylabel('Percentage of Variance Explained', fontsize=11)
    ax.set_title('Forecast Error Variance Decomposition (FEVD)\nHow much of $Y_1$ forecast uncertainty comes from each shock?',
                fontweight='bold')
    ax.set_xticks(x)
    ax.set_xticklabels([f'h={h}' for h in horizons])
    ax.legend(loc='upper center', bbox_to_anchor=(0.5, -0.12), frameon=False)
    ax.set_ylim(0, 105)

    # Add percentage labels
    for i, (own, other) in enumerate(zip(y1_own, y1_other)):
        ax.text(i, own/2, f'{own}%', ha='center', va='center', fontsize=9, color='white', fontweight='bold')
        ax.text(i, own + other/2, f'{other}%', ha='center', va='center', fontsize=9, color='white', fontweight='bold')

    plt.tight_layout()
    plt.savefig('charts/sem5_fevd_example.pdf', bbox_inches='tight', dpi=150)
    plt.close()
    print("Created: sem5_fevd_example.pdf")

#=============================================================================
# MAIN
#=============================================================================

if __name__ == "__main__":
    print("Generating seminar educational charts...")
    print("=" * 50)

    # Chapter 1 charts
    ch1_acf_decay()
    ch1_forecast_intervals()
    ch1_timeseries_cv()

    # Chapter 3 charts
    ch3_random_walk_variance()
    ch3_adf_kpss_comparison()
    ch3_overdifferencing()

    # Chapter 4 charts
    ch4_seasonal_acf()
    ch4_multiplicative_additive()

    # Chapter 5 charts
    ch5_var_stability()
    ch5_irf_example()
    ch5_granger_diagram()
    ch5_fevd_example()

    print("=" * 50)
    print("All seminar charts generated successfully!")
